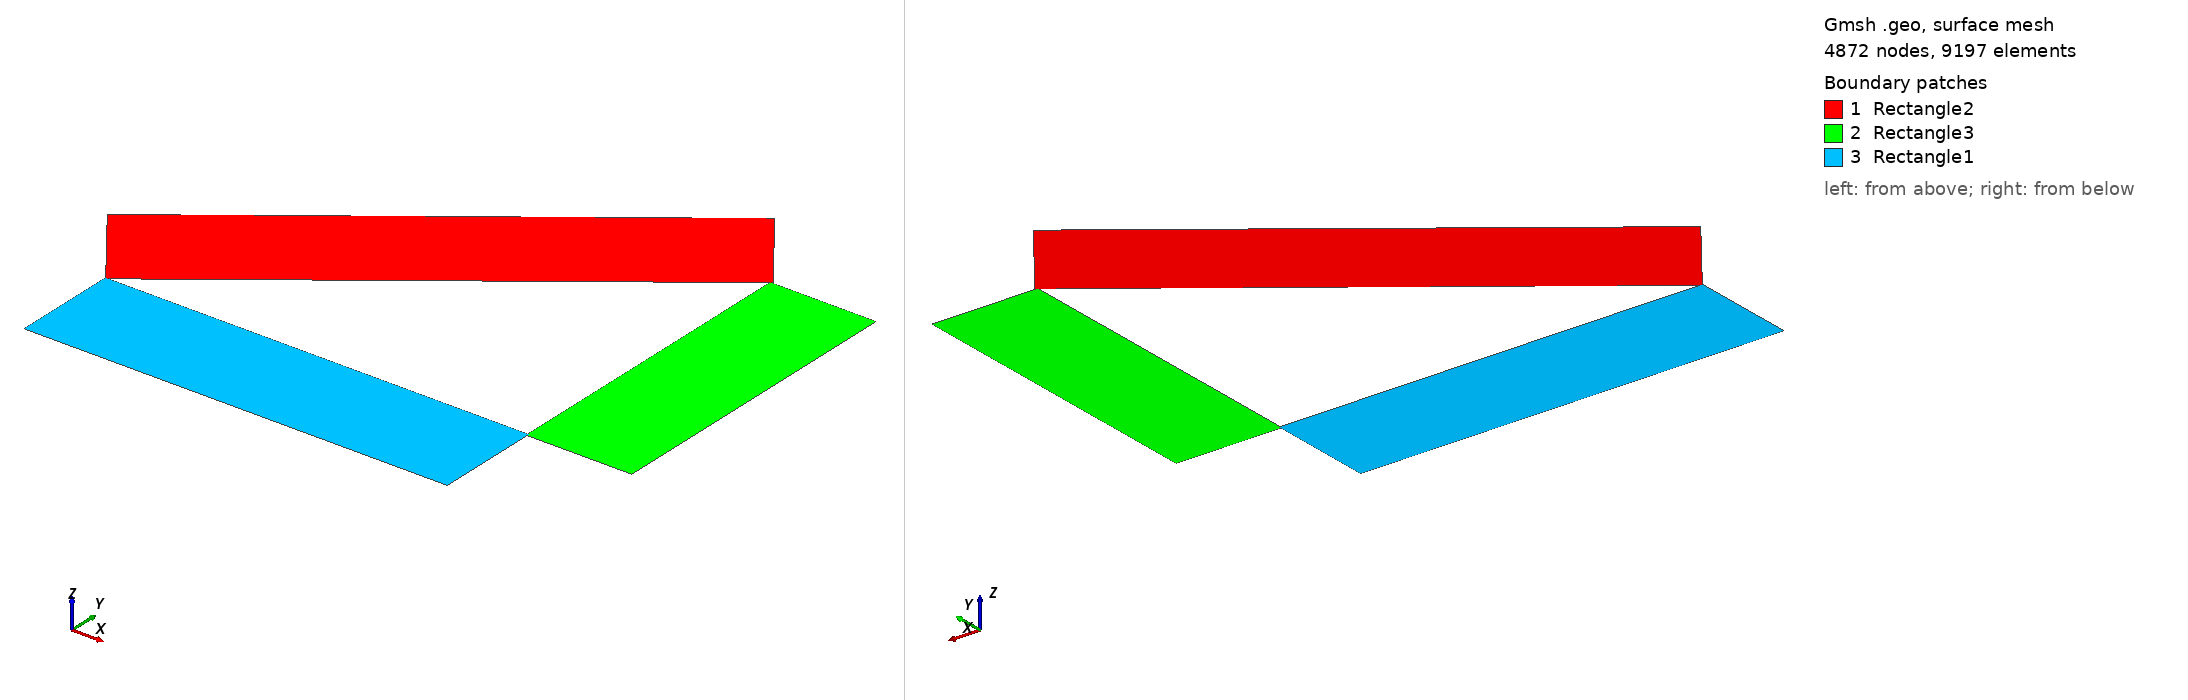

Gmsh geometry script, surface-meshed: 4872 nodes, 9197 surface elements. Boundary patches (legend numbers): 1 Rectangle2, 2 Rectangle3, 3 Rectangle1. Left view from above one corner, right view from below the opposite corner. Legend entries are the model's physical surfaces. The drawing asked Gmsh for element sizes between 1% and 20% of the model's largest extent; the script's own settings can give other sizes.

=== triangular_cavity.geo (drawn) ===
// Gmsh project created on Fri Dec 16 10:05:59 2022

h=0.025;

SetFactory("OpenCASCADE");
//+
Rectangle(1) = {0, 0, 0, 4, 1, 0};
//+
Rectangle(2) = {3.99, 0.98, 0, 1, 3, 0};
//+
//+
Rectangle(3) = {0, 1, 0, 5, 1, 0};
//+
Rotate {{0, 0, 1}, {0, 0, 1}, 36.87/180*Pi} {
  Surface{3}; 
}
//+
Translate {0.61, 0.19, 0} {
  Surface{3}; 
}
BooleanFragments{ Surface{3}; Delete; }{ Surface{2}; Delete; }
//+
BooleanFragments{ Surface{4}; Delete; }{ Surface{1}; Delete; }
//+
BooleanFragments{ Surface{6}; Delete; }{ Surface{2}; Delete; }

//+
Curve Loop(9) = {32, 12, 31, 30, 29, 33, -28};
//+
Plane Surface(9) = {9};
//+
Curve Loop(10) = {18, -17, -16, 15, 14, 13, -12};
//+
Plane Surface(10) = {10};
//+
Curve Loop(11) = {24, 28, 21, 27, 26, 25, 16, 17};
//+
Plane Surface(11) = {11};
//+
Physical Curve("RadiativeSurface1") = {24};
//+
Physical Curve("RadiativeSurface3") = {18};
//+
Physical Curve("RadiativeSurface2") = {32};
//+
Physical Surface("Rectangle2") = {9};
//+
Physical Surface("Rectangle3") = {10};
//+
Physical Surface("Rectangle1") = {11};
//+
Physical Curve("FixedQ3") = {29};
//+
Physical Curve("Fixed_T") = {26};
//+
Physical Curve("FixedQ2") = {14};

Delete{Surface{3:8};}

Characteristic Length{PointsOf{Line{:};}} = h;
